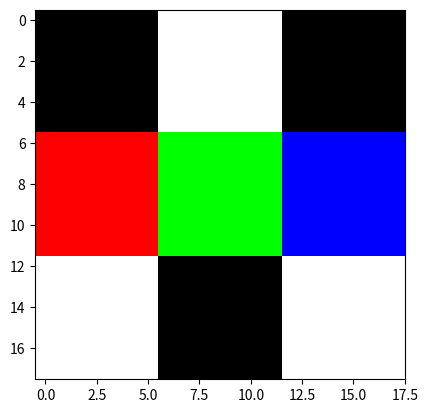

This chart was generated by the following Python code:
import numpy as np
import matplotlib.pyplot as plt

#Maak een 3D numpy array met 18 kolommen, 18 rijen en 3 lagen met de waarden 0

mijn_Afbeelding = np.zeros((18,18,3), dtype=np.uint8)
mijn_Afbeelding[0:6, 6:12, 0] = 255
mijn_Afbeelding[0:6, 6:12, 1] = 255
mijn_Afbeelding[0:6, 6:12, 2] = 255

mijn_Afbeelding[6:12, 0:6, 0] = 255
mijn_Afbeelding[6:12, 6:12, 1] = 255
mijn_Afbeelding[6:12, 12:18, 2] = 255


mijn_Afbeelding[12:18, 0:6, :] = [255,255,255]
mijn_Afbeelding[12:18, 12:18, :] = [255,255,255]
print(mijn_Afbeelding)
plt.imshow(mijn_Afbeelding)

